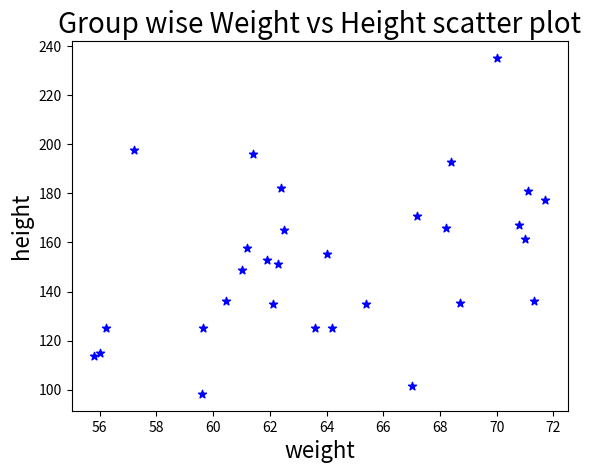

The script that saved this image:
import matplotlib.pyplot as plt
import numpy as np
weight1=[67,57.2,59.6,59.64,55.8,61.2,60.45,61,56.23,56]
height1=[101.7,197.6,98.3,125.1,113.7,157.7,136,148.9,125.3,114.9]
weight2=[61.9,64,62.1,64.2,62.3,65.4,62.4,61.4,62.5,63.6]
height2=[152.8,155.3,135.1,125.2,151.3,135,182.2,195.9,165.1,125.1]
weight3=[68.2,67.2,68.4,68.7,71,71.3,70.8,70,71.1,71.7]
height3=[165.8,170.9,192.8,135.4,161.4,136.1,167.1,235.1,181.1,177.3]
weight=np.concatenate((weight1,weight2,weight3))
height=np.concatenate((height1,height2,height3))
plt.scatter(weight, height, marker='*', color=['blue'])
plt.xlabel('weight', fontsize=16)
plt.ylabel('height', fontsize=16)
plt.title('Group wise Weight vs Height scatter plot',fontsize=20)
plt.show()
